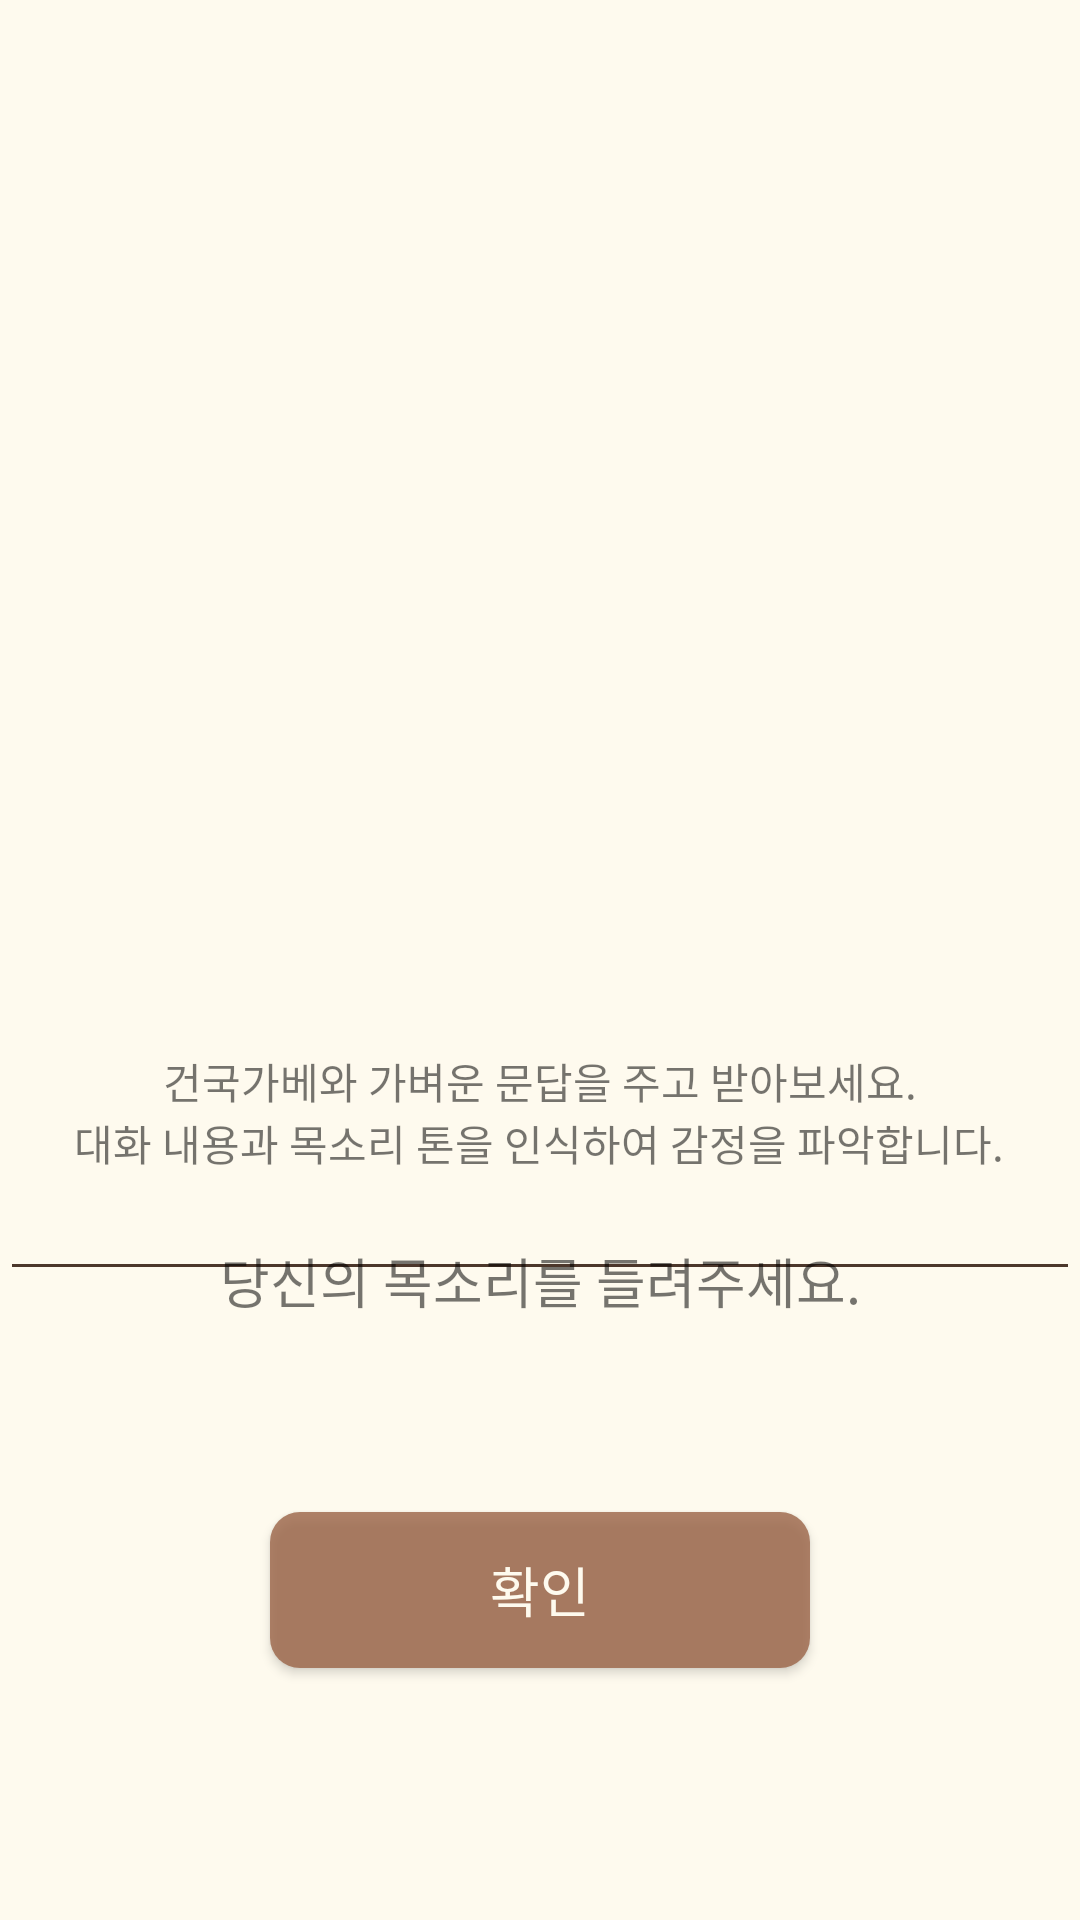

Produce the Android XML layout that renders to this screen, including the resource entries it uses.
<!-- AndroidManifest.xml: application theme Theme.KounkukCafe -->
<!-- res/layout/activity_voice.xml -->
<?xml version="1.0" encoding="utf-8"?>
<androidx.constraintlayout.widget.ConstraintLayout xmlns:android="http://schemas.android.com/apk/res/android"
    xmlns:app="http://schemas.android.com/apk/res-auto"
    xmlns:tools="http://schemas.android.com/tools"
    android:layout_width="match_parent"
    android:layout_height="match_parent"
    tools:context=".VoiceActivity"
    android:background="@color/font_white">


    <ImageView
        android:layout_width="180dp"
        android:layout_height="180dp"
        app:layout_constraintEnd_toEndOf="parent"
        app:layout_constraintStart_toStartOf="parent"
        app:layout_constraintTop_toTopOf="parent"
        android:layout_marginTop="100dp"
        app:srcCompat="@drawable/ready_recording"/>

    <TextView
        android:id="@+id/voice_textView"
        android:layout_width="wrap_content"
        android:layout_height="wrap_content"
        android:layout_marginTop="350dp"
        android:fontFamily="@font/nanummyeongjo"
        android:text="건국가베와 가벼운 문답을 주고 받아보세요."
        app:layout_constraintEnd_toEndOf="parent"
        app:layout_constraintStart_toStartOf="parent"
        app:layout_constraintTop_toTopOf="parent" />

    <TextView
        android:id="@+id/voice_textView2"
        android:layout_width="wrap_content"
        android:layout_height="wrap_content"
        android:fontFamily="@font/nanummyeongjo"
        android:text="대화 내용과 목소리 톤을 인식하여 감정을 파악합니다."
        app:layout_constraintEnd_toEndOf="parent"
        app:layout_constraintHorizontal_bias="0.494"
        app:layout_constraintStart_toStartOf="parent"
        app:layout_constraintTop_toBottomOf="@+id/voice_textView" />
    <View
        android:layout_width="352dp"
        android:layout_height="1dp"
        android:background="@color/dark_brown"
        android:layout_marginTop="30dp"
        android:layout_marginBottom="5dp"
        app:layout_constraintTop_toBottomOf="@+id/voice_textView2"
        app:layout_constraintLeft_toLeftOf="parent"
        app:layout_constraintRight_toRightOf="parent"/>

    <TextView
        android:id="@+id/result_text"
        android:layout_width="match_parent"
        android:layout_height="wrap_content"
        android:layout_marginBottom="200dp"
        android:gravity="center"
        android:text="당신의 목소리를 들려주세요."
        android:textAlignment="center"
        android:textSize="18sp"
        android:fontFamily="@font/nanummyeongjobold"
        app:layout_constraintBottom_toBottomOf="parent"
        tools:layout_editor_absoluteX="0dp" />

    <Button
        android:id="@+id/button_to_next"
        android:layout_width="180dp"
        android:layout_height="52dp"
        android:layout_below="@+id/result_text"
        android:layout_centerHorizontal="true"
        android:layout_marginTop="64dp"
        android:gravity="center"
        android:text="확인"
        android:textColor="@color/font_white"
        android:textSize="18dp"
        android:fontFamily="@font/nanummyeongjobold"
        android:background="@drawable/buttonshape"
        app:layout_constraintEnd_toEndOf="parent"
        app:layout_constraintStart_toStartOf="parent"
        app:layout_constraintTop_toBottomOf="@+id/result_text" />



</androidx.constraintlayout.widget.ConstraintLayout>
<!-- resources referenced by this layout -->
<resources>
  <color name="dark_brown">#4C372B</color>
  <color name="font_white">#FEFAEE</color>
  <!-- drawable buttonshape (drawable) -->
  <?xml version="1.0" encoding="utf-8"?>
  
  <shape xmlns:android="http://schemas.android.com/apk/res/android" android:shape="rectangle" >
      <corners
          android:radius="10dp"
          />
      <padding android:bottom="0dp"
          android:left="0dp"
          android:right="0dp"
          android:top="0dp"/>
      <solid android:color="@color/brown"/>
  
  </shape>
  <!-- drawable ready_recording: png bitmap (drawable, 80198 bytes) -->
  <style name="Theme.KounkukCafe" parent="Theme.AppCompat.Light">
          
          <item name="colorPrimary">@color/brown</item>
          <item name="colorPrimaryVariant">@color/brown</item>
          <item name="colorOnPrimary">@color/white</item>
          
          <item name="colorSecondary">@color/teal_200</item>
          <item name="colorSecondaryVariant">@color/teal_700</item>
          <item name="colorOnSecondary">@color/black</item>
          
          <item name="android:statusBarColor">@color/dark_brown</item>
          
      </style>
  <color name="brown">#CC9B6448</color>
  <color name="white">#FFFFFFFF</color>
  <color name="teal_200">#FF03DAC5</color>
  <color name="teal_700">#FF018786</color>
  <color name="black">#FF000000</color>
</resources>
